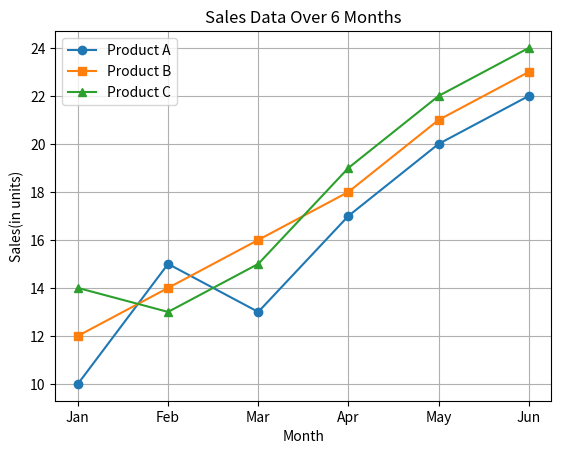

Python code for this plot:
import matplotlib.pyplot as plt
import numpy as np

# Sample data
x = np.array([1, 2, 3, 4, 5, 6])

#sales data for three products
product_a = np.array([10, 15, 13, 17, 20, 22])
product_b = np.array([12, 14, 16, 18, 21, 23])
product_c = np.array([14, 13, 15, 19, 22, 24])

#plotting sales data
plt.plot(x, product_a, marker='o', label='Product A')
plt.plot(x, product_b, marker='s', label='Product B')   
plt.plot(x, product_c, marker='^', label='Product C')
plt.title('Sales Data Over 6 Months')
plt.xlabel('Month')
plt.ylabel('Sales(in units)')
plt.xticks(x, ['Jan', 'Feb', 'Mar', 'Apr', 'May', 'Jun'])
plt.legend()
plt.grid(True)
plt.savefig('sales_data_chart.png')
plt.show()